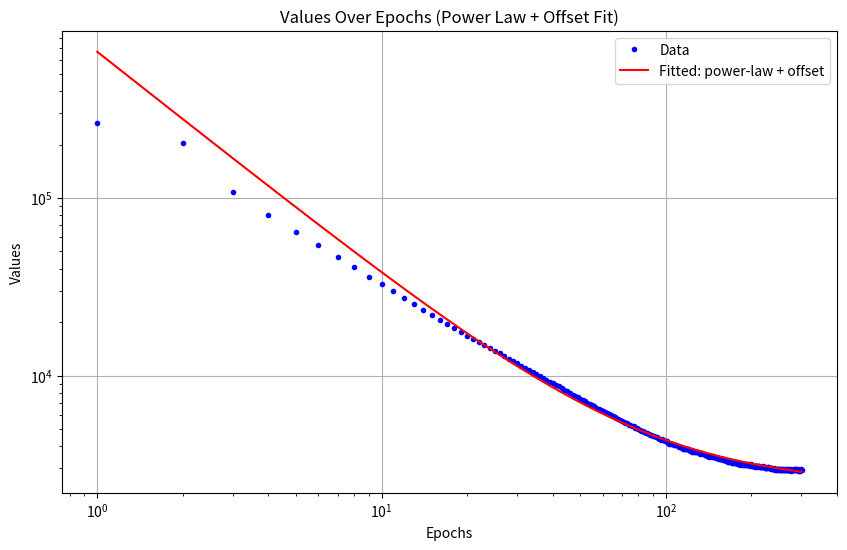

Recreate this plot in Python.
import numpy as np
import matplotlib.pyplot as plt
from scipy.optimize import curve_fit

values = [266200.0, 203649.0, 108281.0, 79973.0, 64483.0, 54274.0, 46628.0, 40656.0,
          36093.0, 32585.0, 29757.0, 27300.0, 25188.0, 23422.0, 21937.0, 20668.0,
          19508.0, 18475.0, 17630.0, 16789.0, 16138.0, 15403.0, 14882.0, 14254.0,
          13790.0, 13317.0, 12861.0, 12460.0, 12050.0, 11699.0, 11375.0, 11032.0,
          10741.0, 10435.0, 10184.0, 10001.0, 9716.0, 9482.0, 9252.0, 9035.0, 8849.0,
          8674.0, 8508.0, 8307.0, 8163.0, 7962.0, 7816.0, 7679.0, 7551.0, 7416.0,
          7312.0, 7148.0, 7046.0, 6929.0, 6817.0, 6716.0, 6567.0, 6511.0, 6420.0,
          6327.0, 6217.0, 6175.0, 6053.0, 6004.0, 5889.0, 5827.0, 5778.0, 5680.0,
          5599.0, 5556.0, 5459.0, 5408.0, 5373.0, 5276.0, 5246.0, 5191.0, 5166.0,
          5036.0, 5060.0, 4995.0, 4926.0, 4884.0, 4858.0, 4809.0, 4740.0, 4735.0,
          4686.0, 4633.0, 4597.0, 4581.0, 4583.0, 4530.0, 4492.0, 4427.0, 4369.0,
          4342.0, 4363.0, 4332.0, 4269.0, 4273.0, 4261.0, 4190.0, 4127.0, 4125.0,
          4097.0, 4103.0, 4076.0, 4053.0, 4043.0, 4033.0, 3976.0, 3954.0, 3946.0,
          3911.0, 3873.0, 3875.0, 3869.0, 3848.0, 3869.0, 3833.0, 3785.0, 3769.0,
          3784.0, 3729.0, 3745.0, 3732.0, 3718.0, 3687.0, 3698.0, 3691.0, 3657.0,
          3630.0, 3641.0, 3649.0, 3633.0, 3607.0, 3585.0, 3548.0, 3544.0, 3543.0,
          3543.0, 3492.0, 3499.0, 3541.0, 3458.0, 3512.0, 3474.0, 3462.0, 3454.0,
          3439.0, 3409.0, 3436.0, 3409.0, 3388.0, 3379.0, 3380.0, 3373.0, 3369.0,
          3340.0, 3354.0, 3348.0, 3345.0, 3300.0, 3312.0, 3274.0, 3275.0, 3291.0,
          3257.0, 3254.0, 3259.0, 3215.0, 3216.0, 3262.0, 3231.0, 3235.0, 3226.0,
          3214.0, 3239.0, 3192.0, 3168.0, 3169.0, 3157.0, 3131.0, 3158.0, 3174.0,
          3176.0, 3134.0, 3135.0, 3158.0, 3154.0, 3136.0, 3149.0, 3143.0, 3124.0,
          3166.0, 3151.0, 3112.0, 3140.0, 3168.0, 3122.0, 3098.0, 3101.0, 3098.0,
          3099.0, 3094.0, 3039.0, 3112.0, 3094.0, 3095.0, 3047.0, 3084.0, 3084.0,
          3084.0, 3046.0, 3058.0, 3057.0, 3035.0, 3071.0, 3077.0, 3039.0, 3046.0,
          3046.0, 3017.0, 3040.0, 3024.0, 3018.0, 2998.0, 3045.0, 3034.0, 3023.0,
          3023.0, 3001.0, 2998.0, 3001.0, 2989.0, 3011.0, 2992.0, 2982.0, 2970.0,
          3002.0, 2990.0, 2985.0, 2930.0, 2954.0, 2961.0, 2964.0, 2952.0, 2958.0,
          2980.0, 2959.0, 2932.0, 2944.0, 2968.0, 2936.0, 2939.0, 2969.0, 2975.0,
          2950.0, 2948.0, 2948.0, 2949.0, 2938.0, 2960.0, 2961.0, 2940.0, 2933.0,
          2933.0, 2919.0, 2936.0, 2960.0, 2934.0, 2946.0, 2961.0, 2947.0, 2939.0,
          2908.0, 2932.0, 2942.0, 2936.0, 2944.0, 2950.0, 2957.0, 2946.0, 2943.0,
          2969.0, 2930.0, 2919.0, 2967.0, 2918.0, 2948.0, 2924.0, 2956.0, 2922.0,
          2886.0, 2901.0, 2895.0, 2935.0, 2947.0, 2948.0, 2958.0, 2936.0]

# Epochs
epochs = np.arange(len(values))
x_values = np.array(epochs) + 1  # shift by 1 to avoid zero for log scale
y_values = np.array(values)

# Combined model: power-law modulated by a logistic decay plus a baseline

def power_law_with_offset(x, c, alpha, L):
    return c * x**(-alpha) + L

# Initial guess for parameters: c ~ scale, alpha ~ exponent, L ~ offset
p0 = [1e5, 0.5, 3000]

# Fit the model
popt, pcov = curve_fit(power_law_with_offset, x_values+1, y_values, p0=p0, maxfev=10000)
c_fit, alpha_fit, L_fit = popt

# Generate a smooth curve for plotting
x_fit = np.linspace(1, len(y_values), 1000)
y_fit = power_law_with_offset(x_fit, c_fit, alpha_fit, L_fit)

# Plot the data and the fitted curve
plt.figure(figsize=(10,6))
plt.plot(x_values, y_values, 'b.', label='Data')
plt.plot(x_fit, y_fit, 'r-', label='Fitted: power-law + offset')

plt.xscale('log')
plt.yscale('log')
plt.title('Values Over Epochs (Power Law + Offset Fit)')
plt.xlabel('Epochs')
plt.ylabel('Values')
plt.legend()
plt.grid(True)
plt.show()

print("Fitted parameters:")
print("c =", c_fit)
print("alpha =", alpha_fit)
print("L =", L_fit)
